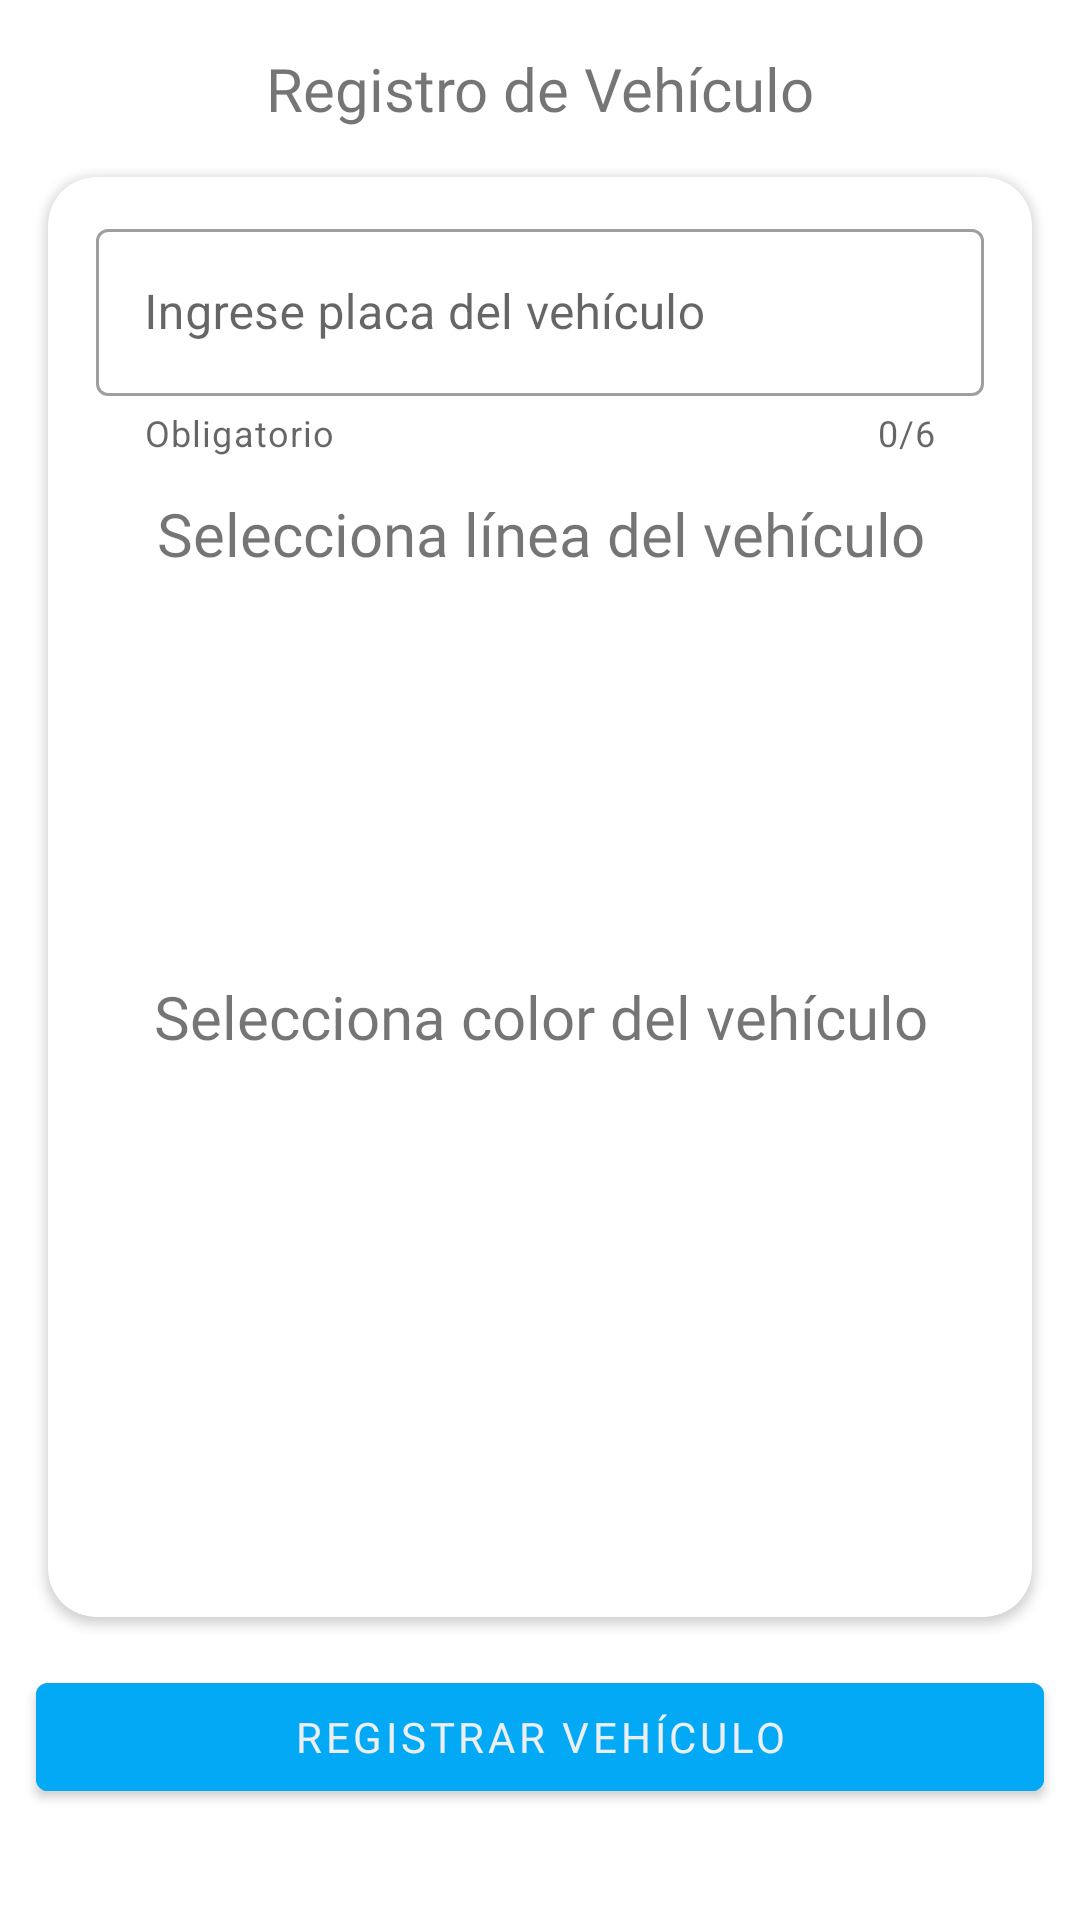

This screen was rendered from an Android layout file. Write that file and the resources it references.
<!-- AndroidManifest.xml: application theme Theme.LavaAutosAguazul -->
<!-- res/layout/activity_create_vehicle.xml -->
<?xml version="1.0" encoding="utf-8"?>
<LinearLayout xmlns:android="http://schemas.android.com/apk/res/android"
    xmlns:tools="http://schemas.android.com/tools"
    android:id="@+id/check_vehicles"
    android:layout_width="match_parent"
    android:layout_height="match_parent"
    tools:context=".user.CreateVehicleActivity"
    android:orientation="vertical">

    <TextView
        android:layout_width="match_parent"
        android:layout_height="wrap_content"
        android:text="@string/label_register_vehicle"
        android:layout_marginTop="@dimen/common_16"
        android:textSize="@dimen/text_20"
        android:fontFamily="@font/nunito_extra_bold"
        android:gravity="center"/>

    <androidx.cardview.widget.CardView xmlns:app="http://schemas.android.com/apk/res-auto"
        android:id="@+id/step_vehicles"
        android:layout_width="match_parent"
        android:visibility="visible"
        android:layout_height="480dp"
        android:layout_margin="16dp"
        app:cardCornerRadius="16dp">

        <LinearLayout
            android:layout_width="match_parent"
            android:layout_height="match_parent"
            android:orientation="vertical">

            <com.google.android.material.textfield.TextInputLayout
                android:layout_width="match_parent"
                android:layout_height="wrap_content"
                app:counterEnabled="true"
                app:counterMaxLength="@integer/max_length_plate"
                app:helperText="@string/required"
                android:hint="@string/hint_plate"
                app:endIconMode="clear_text"
                style="@style/Widget.MaterialComponents.TextInputLayout.OutlinedBox"
                android:layout_marginTop="@dimen/common_12"
                android:paddingHorizontal="@dimen/common_16">

                <com.google.android.material.textfield.TextInputEditText
                    android:id="@+id/et_plate"
                    android:layout_width="match_parent"
                    android:layout_height="wrap_content"
                    android:inputType="text"
                    android:maxLength="@integer/max_length_plate"/>

            </com.google.android.material.textfield.TextInputLayout>

            <TextView
                android:layout_width="match_parent"
                android:layout_height="wrap_content"
                android:layout_marginTop="@dimen/common_12"
                android:fontFamily="@font/nunito_semi_bold"
                android:gravity="center"
                android:textSize="@dimen/text_20"
                android:text="@string/label_select_line" />

            <LinearLayout
                android:layout_width="match_parent"
                android:layout_height="340dp"
                android:layout_marginTop="@dimen/common_12"
                android:orientation="vertical"
                android:paddingHorizontal="@dimen/common_8">

                <ScrollView
                    android:layout_width="match_parent"
                    android:layout_height="110dp">

                    <LinearLayout
                        android:layout_width="match_parent"
                        android:layout_height="wrap_content"
                        android:orientation="vertical"
                        android:id="@+id/radio_button_parent_models"
                        android:paddingHorizontal="@dimen/common_12">

                    </LinearLayout>

                </ScrollView>

                <TextView
                    android:layout_width="match_parent"
                    android:layout_height="wrap_content"
                    android:layout_marginTop="@dimen/common_12"
                    android:fontFamily="@font/nunito_semi_bold"
                    android:gravity="center"
                    android:textSize="@dimen/text_20"
                    android:text="@string/label_select_colo_vehicle"/>

                <ScrollView
                    android:layout_width="match_parent"
                    android:layout_height="110dp"
                    android:layout_marginTop="@dimen/common_12">

                    <LinearLayout
                        android:layout_width="match_parent"
                        android:layout_height="wrap_content"
                        android:orientation="vertical"
                        android:id="@+id/radio_button_parent_colors"
                        android:paddingHorizontal="@dimen/common_12">

                    </LinearLayout>

                </ScrollView>

            </LinearLayout>

        </LinearLayout>

    </androidx.cardview.widget.CardView>

    <Button
        android:id="@+id/btn_vehicle_register"
        android:layout_width="match_parent"
        android:layout_height="wrap_content"
        android:fontFamily="@font/nunito_semi_bold"
        android:textColor="@color/md_blue_grey_50"
        android:backgroundTint="@color/blue_500"
        android:layout_marginHorizontal="@dimen/common_12"
        android:text="@string/btn_register_vehicle"/>

</LinearLayout>
<!-- resources referenced by this layout -->
<resources>
  <color name="blue_500">#03A9F4</color>
  <color name="md_blue_grey_50">#ECEFF1</color>
  <dimen name="common_12">12sp</dimen>
  <dimen name="common_16">16dp</dimen>
  <dimen name="common_8">8dp</dimen>
  <dimen name="text_20">20sp</dimen>
  <integer name="max_length_plate">6</integer>
  <string name="btn_register_vehicle">Registrar vehículo</string>
  <string name="hint_plate">Ingrese placa del vehículo</string>
  <string name="label_register_vehicle">Registro de Vehículo</string>
  <string name="label_select_colo_vehicle">Selecciona color del vehículo</string>
  <string name="label_select_line">Selecciona línea del vehículo</string>
  <string name="required">Obligatorio</string>
  <style name="Theme.LavaAutosAguazul" parent="Theme.MaterialComponents.DayNight.DarkActionBar">
          
          <item name="colorPrimary">@color/blue_500</item>
          <item name="colorPrimaryVariant">@color/blue_700</item>
          <item name="colorOnPrimary">@color/white</item>
          
          <item name="colorSecondary">@color/teal_200</item>
          <item name="colorSecondaryVariant">@color/teal_700</item>
          <item name="colorOnSecondary">@color/black</item>
          
          <item name="android:statusBarColor" tools:targetApi="l">?attr/colorPrimaryVariant</item>
          
      </style>
  <color name="blue_700">#0288D1</color>
  <color name="white">#CDD1D5</color>
  <color name="teal_200">#9FA8DA</color>
  <color name="teal_700">#0097A7</color>
  <color name="black">#212121</color>
</resources>
